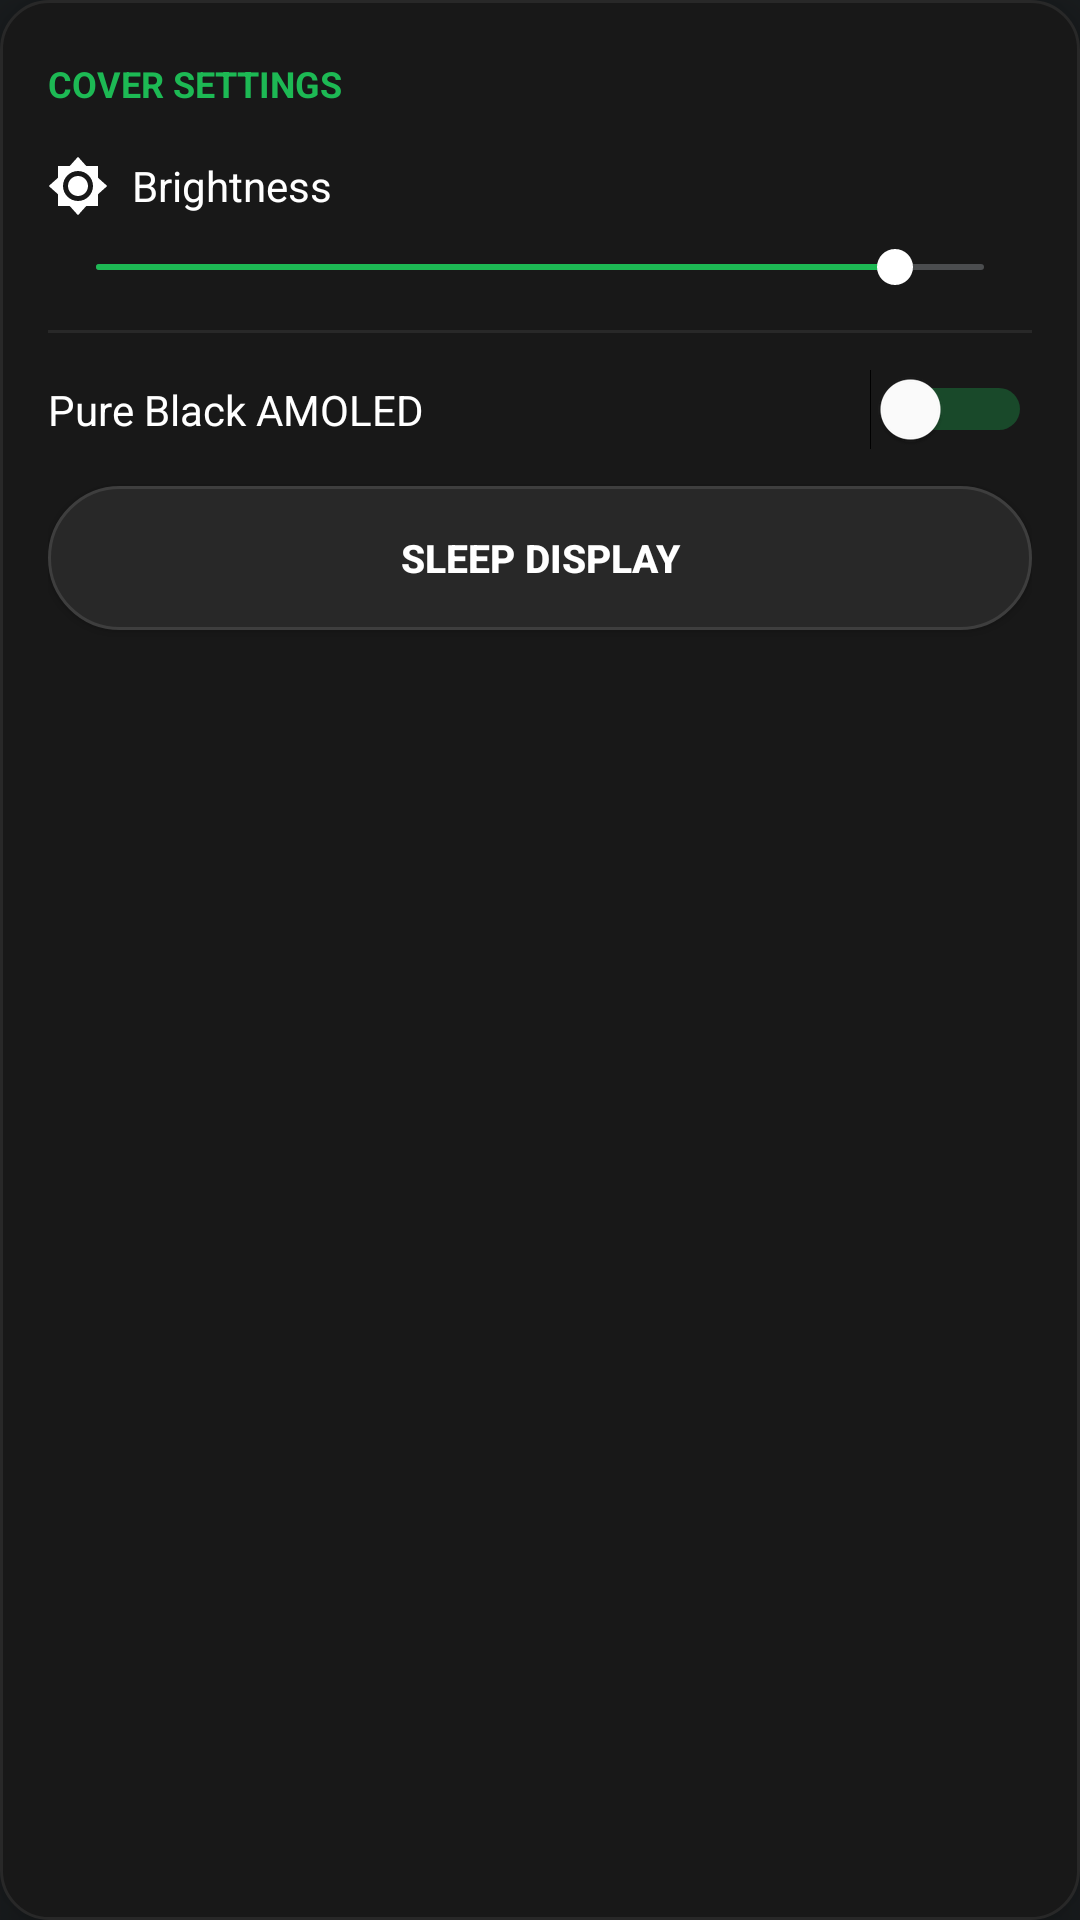

Layout XML and referenced resources for this Android screen:
<!-- AndroidManifest.xml: application theme android:Theme.DeviceDefault.NoActionBar -->
<!-- res/layout/layout_bubble_quick_settings.xml -->
<?xml version="1.0" encoding="utf-8"?>
<LinearLayout xmlns:android="http://schemas.android.com/apk/res/android"
    android:layout_width="260dp"
    android:layout_height="wrap_content"
    android:background="@drawable/card_spotify_background"
    android:elevation="12dp"
    android:orientation="vertical"
    android:padding="16dp">

    
    <LinearLayout
        android:layout_width="match_parent"
        android:layout_height="wrap_content"
        android:gravity="center_vertical"
        android:orientation="horizontal"
        android:paddingBottom="12dp">

        <TextView
            android:layout_width="0dp"
            android:layout_height="wrap_content"
            android:layout_weight="1"
            android:text="COVER SETTINGS"
            android:textColor="#1DB954"
            android:textSize="12sp"
            android:textStyle="bold" />

        <ImageView
            android:id="@+id/ivCloseSettings"
            android:layout_width="24dp"
            android:layout_height="24dp"
            android:background="?android:attr/selectableItemBackgroundBorderless"
            android:padding="2dp"
            android:src="@drawable/ic_close" />
    </LinearLayout>

    
    <LinearLayout
        android:layout_width="match_parent"
        android:layout_height="wrap_content"
        android:gravity="center_vertical"
        android:orientation="horizontal"
        android:paddingBottom="8dp">

        <ImageView
            android:layout_width="20dp"
            android:layout_height="20dp"
            android:src="@drawable/ic_brightness" />

        <TextView
            android:layout_width="wrap_content"
            android:layout_height="wrap_content"
            android:paddingStart="8dp"
            android:text="Brightness"
            android:textColor="#FFFFFF"
            android:textSize="14sp" />
    </LinearLayout>

    <SeekBar
        android:id="@+id/sbBrightness"
        android:layout_width="match_parent"
        android:layout_height="wrap_content"
        android:max="100"
        android:progress="90"
        android:progressTint="#1DB954"
        android:thumbTint="#FFFFFF" />

    <View
        android:layout_width="match_parent"
        android:layout_height="1dp"
        android:layout_marginTop="12dp"
        android:layout_marginBottom="12dp"
        android:background="#282828" />

    
    <LinearLayout
        android:layout_width="match_parent"
        android:layout_height="wrap_content"
        android:gravity="center_vertical"
        android:orientation="horizontal"
        android:paddingBottom="12dp">

        <TextView
            android:layout_width="0dp"
            android:layout_height="wrap_content"
            android:layout_weight="1"
            android:text="Pure Black AMOLED"
            android:textColor="#FFFFFF"
            android:textSize="14sp" />

        <Switch
            android:id="@+id/swAmoled"
            android:layout_width="wrap_content"
            android:layout_height="wrap_content"
            android:thumbTint="#FFFFFF"
            android:trackTint="#1DB954" />
    </LinearLayout>

    
    <Button
        android:id="@+id/btnToggleDisplay"
        android:layout_width="match_parent"
        android:layout_height="wrap_content"
        android:background="@drawable/btn_spotify_secondary"
        android:paddingTop="8dp"
        android:paddingBottom="8dp"
        android:text="Sleep Display"
        android:textColor="#FFFFFF"
        android:textSize="13sp"
        android:textStyle="bold" />

</LinearLayout>
<!-- resources referenced by this layout -->
<resources>
  <!-- drawable btn_spotify_secondary (drawable) -->
  <?xml version="1.0" encoding="utf-8"?>
  <shape xmlns:android="http://schemas.android.com/apk/res/android"
      android:shape="rectangle">
      <corners android:radius="28dp" />
      <solid android:color="#282828" />
      <stroke
          android:width="1dp"
          android:color="#3E3E3E" />
  </shape>
  <!-- drawable card_spotify_background (drawable) -->
  <?xml version="1.0" encoding="utf-8"?>
  <shape xmlns:android="http://schemas.android.com/apk/res/android"
      android:shape="rectangle">
      <corners android:radius="16dp" />
      <solid android:color="#181818" />
      <stroke
          android:width="1dp"
          android:color="#282828" />
  </shape>
  <!-- drawable ic_brightness (drawable) -->
  <?xml version="1.0" encoding="utf-8"?>
  <vector xmlns:android="http://schemas.android.com/apk/res/android"
      android:width="24dp"
      android:height="24dp"
      android:viewportWidth="24"
      android:viewportHeight="24">
      <path
          android:fillColor="#FFFFFF"
          android:pathData="M20,8.69V4h-4.69L12,0.31 8.69,4H4v4.69L0.31,12 4,15.31V20h4.69L12,23.69 15.31,20H20v-4.69L23.69,12 20,8.69zM12,18c-3.31,0 -6,-2.69 -6,-6s2.69,-6 6,-6 6,2.69 6,6 -2.69,6 -6,6zm0,-10c-2.21,0 -4,1.79 -4,4s1.79,4 4,4 4,-1.79 4,-4 -1.79,-4 -4,-4z" />
  </vector>
</resources>
